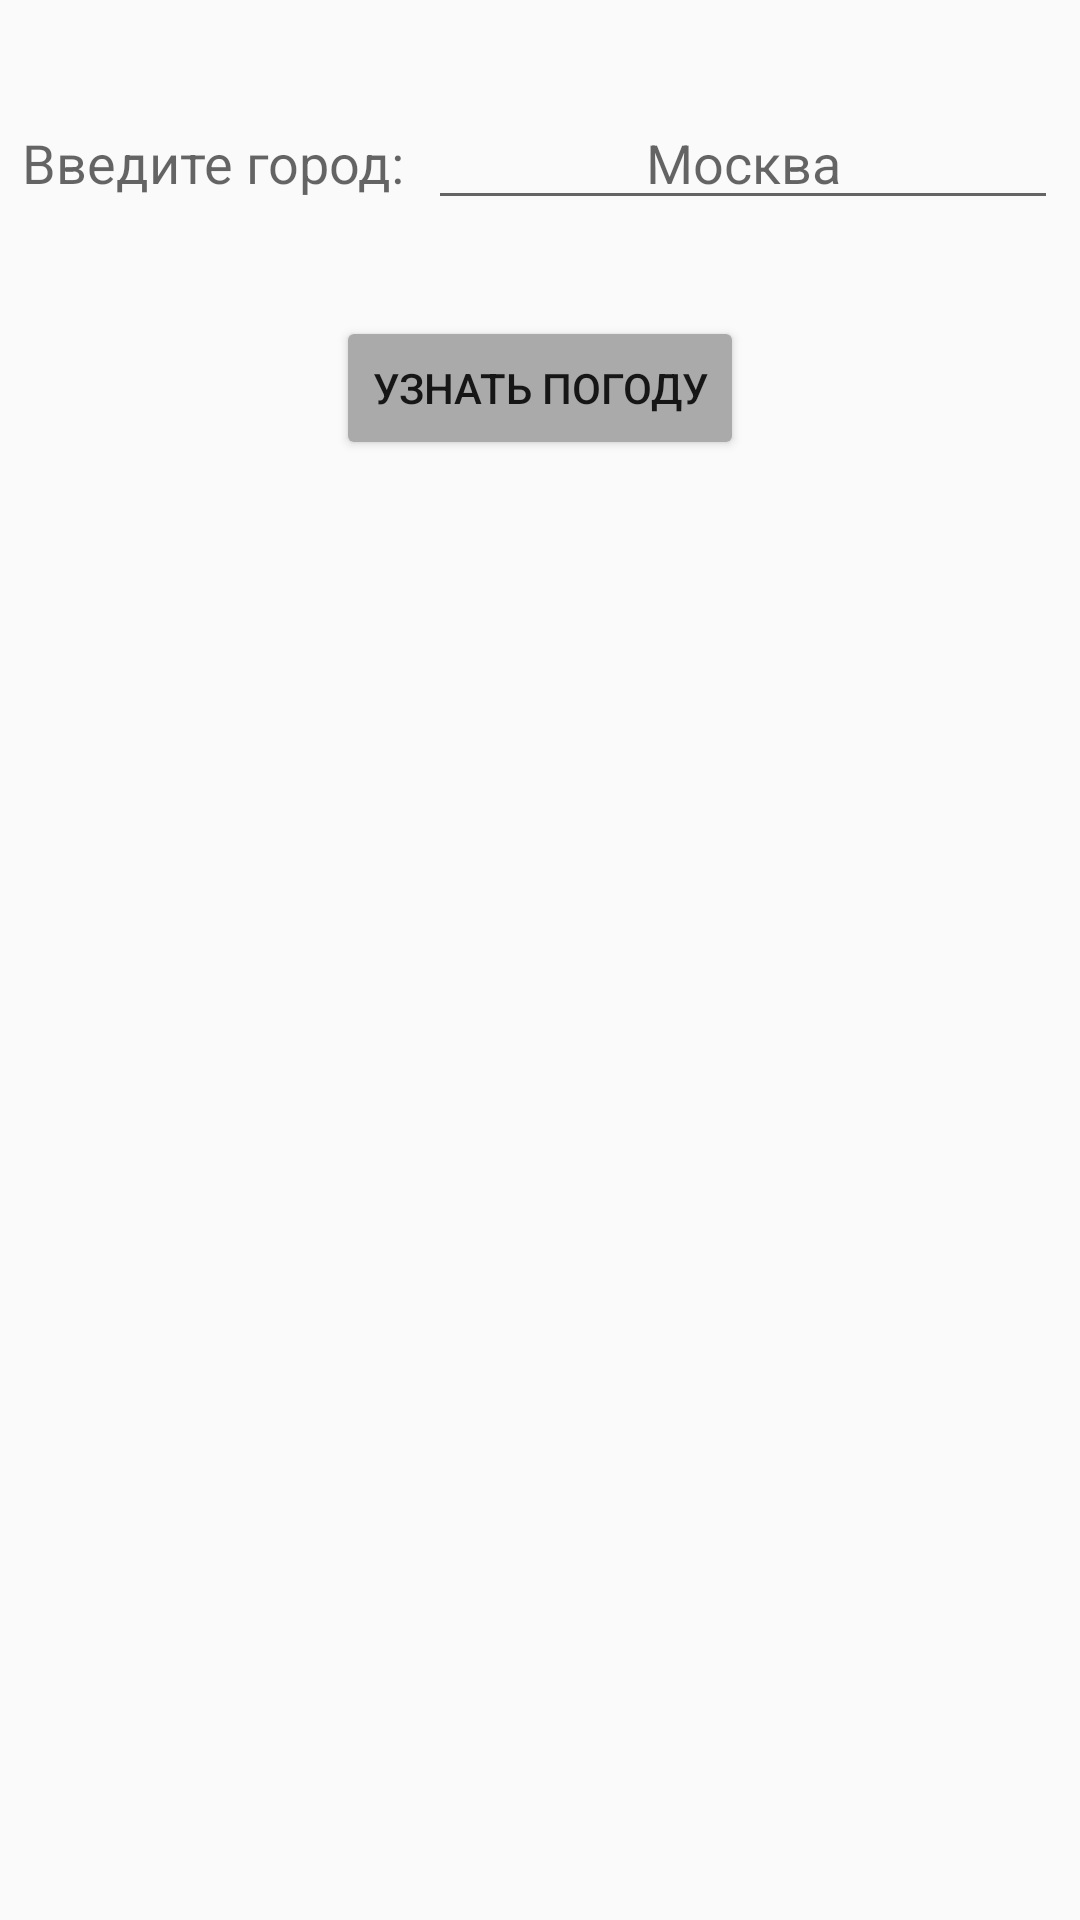

Here is an Android app screen rendered from its layout file. Give the layout XML and the strings, colors and styles it references.
<!-- AndroidManifest.xml: application theme Theme.WeatherApp -->
<!-- res/layout/fragment_search.xml -->
<?xml version="1.0" encoding="utf-8"?>
<androidx.constraintlayout.widget.ConstraintLayout
    xmlns:android="http://schemas.android.com/apk/res/android"
    xmlns:app="http://schemas.android.com/apk/res-auto"
    xmlns:tools="http://schemas.android.com/tools"
    android:id="@+id/weatherFragmentLayout"
    android:layout_width="match_parent"
    android:layout_height="match_parent"
    android:orientation="vertical"
    tools:context=".presentation.screen.search.SearchFragment">

    <TextView
        android:id="@+id/enterCityText"
        android:layout_width="wrap_content"
        android:layout_height="wrap_content"
        android:fontFamily="sans-serif"
        android:text="@string/enterCity"
        android:textAppearance="@style/TextAppearance.AppCompat.Medium"
        android:textSize="18sp"
        app:layout_constraintBaseline_toBaselineOf="@+id/enterCityEdit"
        app:layout_constraintEnd_toStartOf="@+id/enterCityEdit"
        app:layout_constraintHorizontal_bias="0.5"
        app:layout_constraintStart_toStartOf="parent" />

    <EditText
        android:id="@+id/enterCityEdit"
        android:layout_width="wrap_content"
        android:layout_height="wrap_content"
        android:layout_marginTop="32dp"
        android:ems="10"
        android:hint="@string/moscow"
        android:inputType="textPersonName"
        android:textAlignment="center"
        android:textAppearance="@style/TextAppearance.AppCompat.Medium"
        app:layout_constraintEnd_toEndOf="parent"
        app:layout_constraintHorizontal_bias="0.5"
        app:layout_constraintStart_toEndOf="@+id/enterCityText"
        app:layout_constraintTop_toTopOf="parent" />

    <Button
        android:id="@+id/getCurrentWeatherButton"
        android:layout_width="wrap_content"
        android:layout_height="wrap_content"
        android:layout_marginTop="32dp"
        android:text="@string/getWeather"
        app:backgroundTint="@android:color/darker_gray"
        app:layout_constraintEnd_toEndOf="parent"
        app:layout_constraintStart_toStartOf="parent"
        app:layout_constraintTop_toBottomOf="@+id/enterCityEdit" />

    <androidx.constraintlayout.widget.ConstraintLayout
        android:id="@+id/weatherDataLayout"
        android:layout_width="276dp"
        android:layout_height="140dp"
        android:padding="16dp"
        android:visibility="invisible"
        app:layout_constraintBottom_toBottomOf="parent"
        app:layout_constraintEnd_toEndOf="parent"
        app:layout_constraintStart_toStartOf="parent"
        app:layout_constraintTop_toBottomOf="@+id/getCurrentWeatherButton"
        app:layout_constraintVertical_bias="0.10">

        <TextView
            android:id="@+id/temperatureValueTextView"
            android:layout_width="wrap_content"
            android:layout_height="wrap_content"
            app:layout_constraintBottom_toBottomOf="@+id/temperatureFeelsTextView"
            app:layout_constraintEnd_toEndOf="@+id/temperatureFeelsValueTextView"
            app:layout_constraintStart_toStartOf="@+id/temperatureFeelsValueTextView"
            app:layout_constraintTop_toTopOf="@+id/temperatureFeelsTextView"
            tools:text="13" />

        <TextView
            android:id="@+id/temperatureFeelsValueTextView"
            android:layout_width="wrap_content"
            android:layout_height="wrap_content"
            app:layout_constraintBottom_toBottomOf="@+id/temperatureTextView"
            app:layout_constraintEnd_toEndOf="parent"
            app:layout_constraintStart_toEndOf="@+id/temperatureTextView"
            app:layout_constraintTop_toTopOf="@+id/temperatureTextView"
            tools:text="13" />

        <TextView
            android:id="@+id/temperatureTextView"
            android:layout_width="wrap_content"
            android:layout_height="wrap_content"
            android:text="@string/temperature"
            app:layout_constraintBottom_toTopOf="@+id/temperatureFeelsTextView"
            app:layout_constraintEnd_toEndOf="@+id/cityNameText"
            app:layout_constraintHorizontal_bias="0.5"
            app:layout_constraintStart_toStartOf="@+id/cityNameText"
            app:layout_constraintTop_toBottomOf="@+id/cityNameText" />

        <TextView
            android:id="@+id/temperatureFeelsTextView"
            android:layout_width="wrap_content"
            android:layout_height="wrap_content"
            android:text="@string/temperature_feels"
            app:layout_constraintBottom_toBottomOf="parent"
            app:layout_constraintEnd_toEndOf="@+id/temperatureTextView"
            app:layout_constraintHorizontal_bias="0.5"
            app:layout_constraintStart_toStartOf="@+id/temperatureTextView"
            app:layout_constraintTop_toBottomOf="@+id/temperatureTextView" />

        <ImageView
            android:id="@+id/weatherIconImageView"
            android:layout_width="45dp"
            android:layout_height="52dp"
            android:contentDescription="@string/weatherIconDescription"
            app:layout_constraintBottom_toBottomOf="parent"
            app:layout_constraintEnd_toStartOf="@+id/temperatureTextView"
            app:layout_constraintStart_toStartOf="parent"
            app:layout_constraintTop_toTopOf="parent"
            app:srcCompat="@android:drawable/btn_star_big_on" />

        <TextView
            android:id="@+id/cityNameText"
            android:layout_width="wrap_content"
            android:layout_height="wrap_content"
            app:layout_constraintEnd_toEndOf="parent"
            app:layout_constraintStart_toStartOf="parent"
            app:layout_constraintTop_toTopOf="parent"
            tools:text="@string/moscow" />

    </androidx.constraintlayout.widget.ConstraintLayout>

</androidx.constraintlayout.widget.ConstraintLayout>
<!-- resources referenced by this layout -->
<resources>
  <string name="enterCity">Введите город: </string>
  <string name="getWeather">Узнать погоду</string>
  <string name="moscow">Москва</string>
  <string name="temperature">Температура: </string>
  <string name="temperature_feels">Ощущается: </string>
  <string name="weatherIconDescription">Иконка погоды</string>
  <style name="Theme.WeatherApp" parent="Theme.AppCompat.Light.NoActionBar">
          
          <item name="colorPrimary">@color/purple_500</item>
          <item name="colorPrimaryVariant">@color/purple_700</item>
          <item name="colorOnPrimary">@color/white</item>
          
          <item name="colorSecondary">@color/teal_200</item>
          <item name="colorSecondaryVariant">@color/teal_700</item>
          <item name="colorOnSecondary">@color/black</item>
          
          <item name="android:statusBarColor" tools:targetApi="l">?attr/colorPrimaryVariant</item>
          
      </style>
  <color name="purple_500">#FF6200EE</color>
  <color name="purple_700">#FF3700B3</color>
  <color name="white">#FFFFFFFF</color>
  <color name="teal_200">#FF03DAC5</color>
  <color name="teal_700">#FF018786</color>
  <color name="black">#FF000000</color>
</resources>
